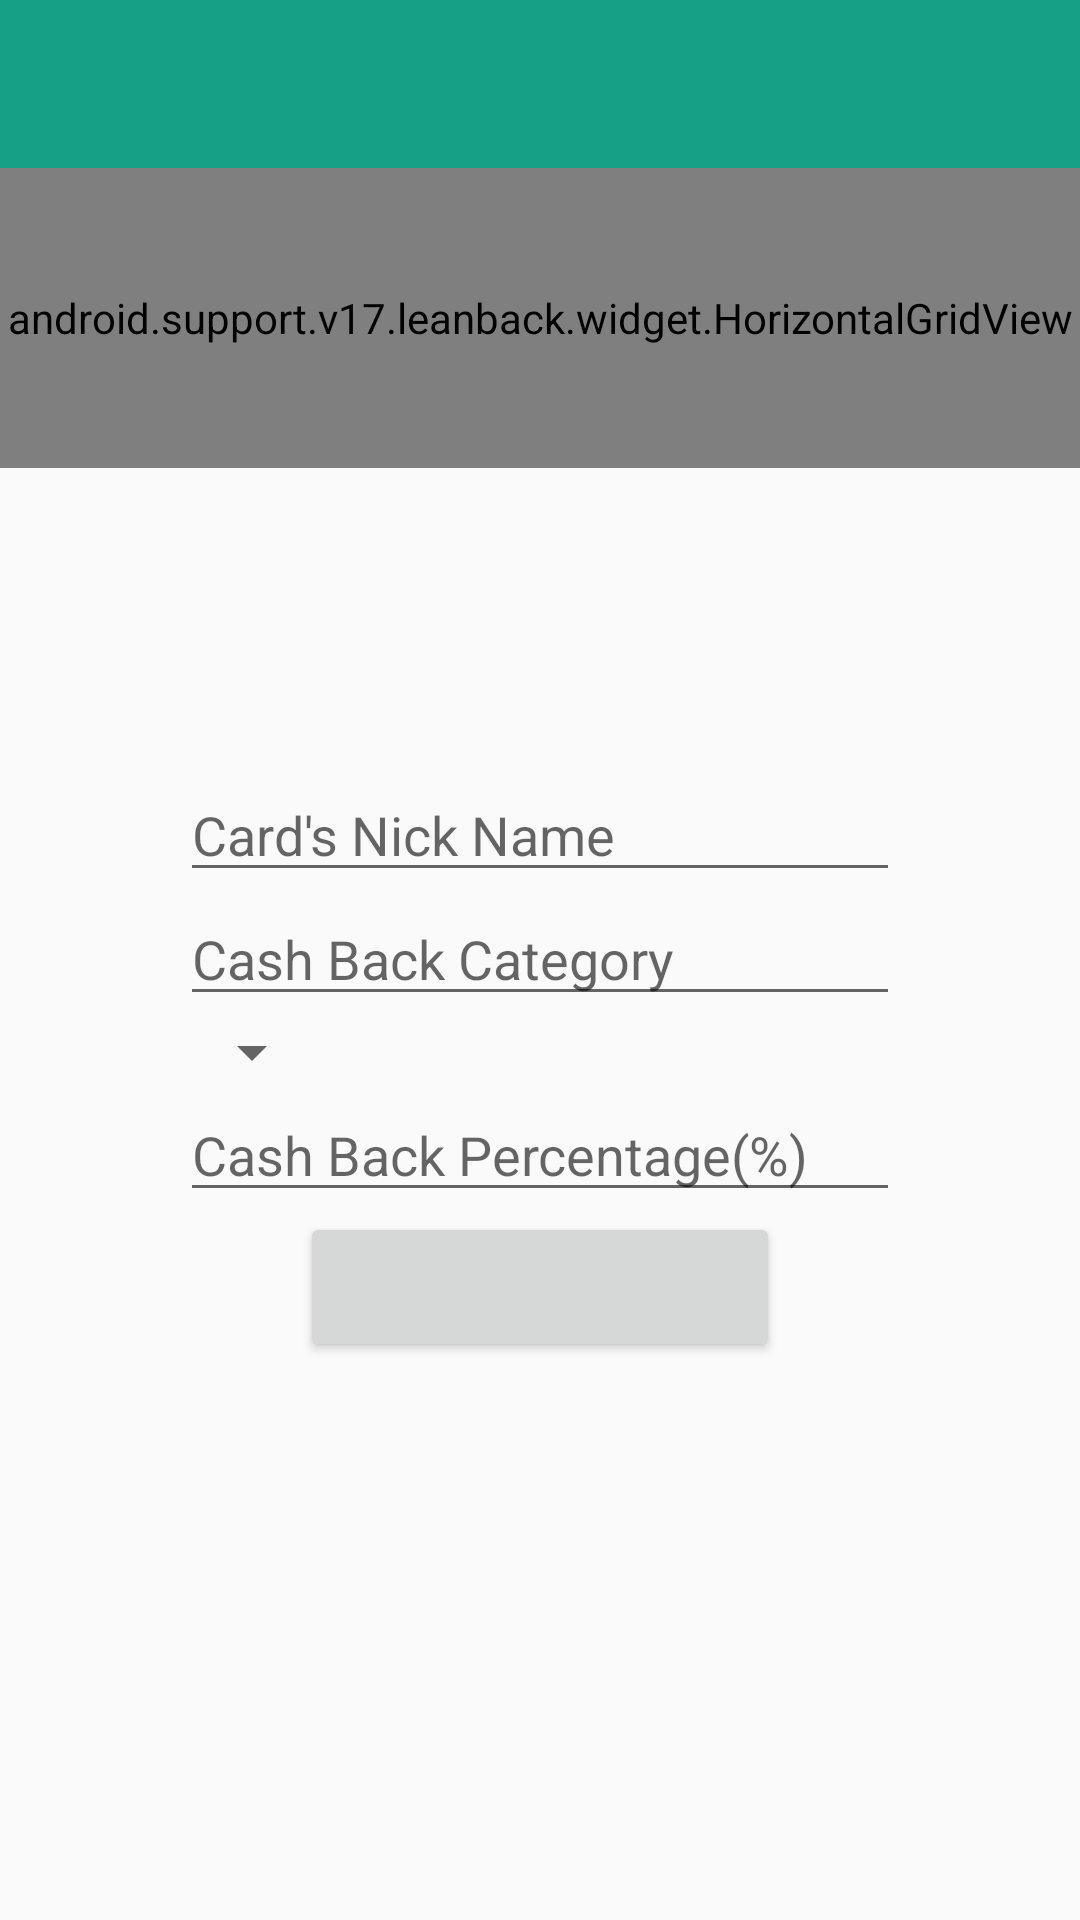

Produce the Android XML layout that renders to this screen, including the resource entries it uses.
<!-- AndroidManifest.xml: application theme AppTheme -->
<!-- res/layout/card_manage_activity.xml -->
<?xml version="1.0" encoding="utf-8"?>
<LinearLayout xmlns:android="http://schemas.android.com/apk/res/android"
    xmlns:app="http://schemas.android.com/apk/res-auto"
    xmlns:tools="http://schemas.android.com/tools"
    android:layout_width="match_parent"
    android:layout_height="match_parent"
    android:orientation="vertical"
    tools:context="com.calculator.cashback.AddCard.ManageCardActivity">

    <android.support.design.widget.AppBarLayout
        android:layout_width="match_parent"
        android:layout_height="wrap_content"
        app:elevation="0dp"
        android:theme="@style/AppTheme.AppBarOverlay">

        <android.support.v7.widget.Toolbar
            android:id="@+id/toolbar"
            android:layout_width="match_parent"
            android:layout_height="?attr/actionBarSize"
            android:background="?attr/colorPrimary"
            app:popupTheme="@style/AppTheme.PopupOverlay" />

    </android.support.design.widget.AppBarLayout>

    <include
        layout="@layout/card_details_view"
        android:layout_width="match_parent"
        android:layout_height="match_parent" />

</LinearLayout>
<!-- res/layout/card_details_view.xml (included above) -->
<?xml version="1.0" encoding="utf-8"?>
<LinearLayout xmlns:android="http://schemas.android.com/apk/res/android"
    android:layout_width="match_parent"
    android:layout_height="match_parent"
    xmlns:app="http://schemas.android.com/apk/res-auto"
    android:orientation="vertical">

    <android.support.v17.leanback.widget.HorizontalGridView
        android:id="@+id/gv_logo_grid"
        android:layout_width="match_parent"
        android:layout_height="100dp"
        android:background="@color/colorAccent"/>
    <RelativeLayout
        android:layout_width="wrap_content"
        android:layout_height="wrap_content"
        android:layout_gravity="center">
        <ImageView
            android:id="@+id/iv_selected_logo"
            android:layout_width="80dp"
            android:layout_height="80dp"
            android:layout_margin="10dp"/>
        <ImageButton
            android:id="@+id/ib_cancel_logo"
            android:layout_width="10dp"
            android:layout_height="10dp"
            app:srcCompat="@drawable/ic_close"
            android:visibility="gone"
            android:layout_alignTop="@+id/iv_selected_logo"
            android:layout_alignEnd="@+id/iv_selected_logo" />
    </RelativeLayout>


    <ScrollView
        android:layout_width="match_parent"
        android:layout_height="wrap_content">
        <LinearLayout
            android:layout_width="wrap_content"
            android:layout_height="wrap_content"
            android:layout_gravity="center"
            android:orientation="vertical">
            <AutoCompleteTextView
                android:id="@+id/actv_add_name"
                android:layout_width="240dp"
                android:layout_height="wrap_content"
                android:layout_gravity="center"
                android:singleLine="true"
                android:hint="Card's Nick Name"/>

            <AutoCompleteTextView
                android:id="@+id/actv_add_category"
                android:layout_width="240dp"
                android:layout_height="wrap_content"
                android:layout_gravity="center"
                android:singleLine="true"
                android:hint="Cash Back Category" />

            <Spinner
                android:id="@+id/sp_category_list"
                android:layout_width="wrap_content"
                android:layout_height="wrap_content" />

            <EditText
                android:id="@+id/et_add_percent"
                android:layout_width="240dp"
                android:layout_height="wrap_content"
                android:layout_gravity="center"
                android:hint="Cash Back Percentage(%)"
                android:inputType="numberDecimal" />

            <Button
                android:layout_width="160dp"
                android:layout_height="50dp"
                android:layout_gravity="center"/>
        </LinearLayout>

    </ScrollView>


</LinearLayout>
<!-- resources referenced by this layout -->
<resources>
  <color name="colorAccent">#212121</color>
  <!-- drawable ic_close (drawable) -->
  <vector xmlns:android="http://schemas.android.com/apk/res/android"
      android:width="24dp"
      android:height="24dp"
      android:viewportHeight="286.054"
      android:viewportWidth="286.054">
      <path
          android:fillColor="#3DB39E"
          android:pathData="M143.03,0C64.04,0 0,64.04 0,143.03c0,79 64.04,143.03 143.03,143.03s143.03,-64.03 143.03,-143.03C286.05,64.04 222.01,0 143.03,0zM143.03,259.24c-64.18,0 -116.21,-52.03 -116.21,-116.21S78.84,26.82 143.03,26.82s116.21,52.03 116.21,116.21S207.21,259.24 143.03,259.24zM168.35,142.94l25.29,-25.29c3.49,-3.49 3.49,-9.15 0,-12.63l-12.65,-12.65c-3.49,-3.49 -9.15,-3.49 -12.64,0l-25.29,25.29l-25.27,-25.27c-3.49,-3.5 -9.16,-3.5 -12.66,-0.02l-12.65,12.65c-3.49,3.49 -3.49,9.15 0.01,12.65l25.27,25.27l-25.22,25.22c-3.49,3.49 -3.49,9.15 0,12.65l12.64,12.64c3.49,3.49 9.15,3.49 12.64,0l25.23,-25.23l25.41,25.41c3.5,3.49 9.16,3.5 12.66,0.01l12.64,-12.64c3.49,-3.49 3.49,-9.15 -0.01,-12.65C193.75,168.35 168.35,142.94 168.35,142.94z" />
  </vector>
  <style name="AppTheme.AppBarOverlay" parent="ThemeOverlay.AppCompat.Dark.ActionBar" />
  <style name="AppTheme.PopupOverlay" parent="ThemeOverlay.AppCompat.Light" />
  <style name="AppTheme" parent="Theme.AppCompat.Light.DarkActionBar">
          
          <item name="colorPrimary">@color/colorPrimary</item>
          <item name="colorPrimaryDark">@color/colorPrimaryDark</item>
          <item name="colorAccent">@color/colorAccent</item>
      </style>
  <color name="colorPrimary">#16a085</color>
  <color name="colorPrimaryDark">#127c67</color>
</resources>
